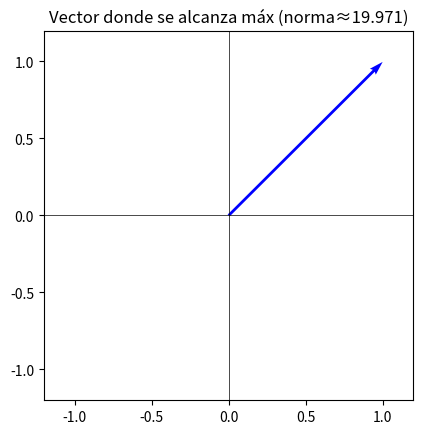

Write the Python code that produced this figure.
import matplotlib.pyplot as plt
import numpy as np
import pandas as pd


def norma(x, p):
    res = 0
    
    if p == 'inf':
        for xi in x:
            res = max(res, abs(xi))
        return res
    
    for xi in x:
        res += abs(xi ** p)
    res = res ** (1/p)
    
    return res

def normaliza(X, p):
    res = []    
    
    for x in X:
        vector_nuevo = []
        norma_vector = norma(x, p)
        for xi in x:
            vector_nuevo.append(xi / norma_vector)
        res.append(vector_nuevo)    
    return res

def normaMatMC(A,q,p,Np):
    n = A.shape[1]
    
    max_valor = - np.inf
    max_vector = []
    
    for _ in range(Np):
        
        vector = np.random.rand(n)
        
        vector = vector / norma(vector, p)
        
        Ax = A @ vector
        
        valor = norma(Ax, q)
        
        if valor > max_valor:
            max_valor = valor
            max_vector = vector
            
    return max_valor, max_vector

def normaExacta(A, p=[1, 'inf']):
    
    if p == 1:
        return np.max(np.sum(np.abs(A), axis = 0))        

    if p == 'inf':
        return np.max(np.sum(np.abs(A), axis = 1))
    
    else: 
        return None


"""
#GRAFICAMOS EJERCICIO 1
ps = [1, 2, 5, 10, 100, 200]

theta = np.linspace(0, 2*np.pi, 1000)

plt.figure(figsize=(6,6))

for p in ps:
    puntos = [normaliza([[np.cos(t), np.sin(t)]], p)[0] for t in theta]
    xs, ys = zip(*puntos)
    plt.plot(xs, ys, label=f"p={p}")

# Para infinito
puntos_inf = [normaliza([[np.cos(t), np.sin(t)]], 'inf')[0] for t in theta]
xs, ys = zip(*puntos_inf)
plt.plot(xs, ys, label="p=∞", linestyle="--")


plt.gca().set_aspect("equal")
plt.legend()
plt.title("Esferas unitarias en R² según distintas normas p")
plt.show()
"""
I = np.identity(2)
Av = np.array([[0, -1], [1, 0]])
Avi = np.array([[1, 0], [0, 0]])
Avii = np.array([[1, 0], [0, 0]])
Aviii = np.array([[10, 10], [0, 0]])

valor, vector = normaMatMC(Aviii, 2, "inf", 100)

print("Norma estimada:", valor)
print("Vector asociado:", vector)

plt.figure()
plt.axhline(0, color="black", linewidth=0.5)
plt.axvline(0, color="black", linewidth=0.5)

# dibuja el vector como flecha desde (0,0)
plt.quiver(0, 0, vector[0], vector[1], angles="xy", scale_units="xy", scale=1, color="blue")

plt.xlim(-1.2, 1.2)
plt.ylim(-1.2, 1.2)
plt.gca().set_aspect("equal")
plt.title(f"Vector donde se alcanza máx (norma≈{valor:.3f})")
plt.show()


# Tests normaExacta

assert(np.allclose(normaExacta(np.array([[1,-1],[-1,-1]]),1),2))
assert(np.allclose(normaExacta(np.array([[1,-2],[-3,-4]]),1),6))
assert(np.allclose(normaExacta(np.array([[1,-2],[-3,-4]]),'inf'),7))
assert(normaExacta(np.array([[1,-2],[-3,-4]]),2) is None)
assert(normaExacta(np.random.random((10,10)),1)<=10)
assert(normaExacta(np.random.random((4,4)),'inf')<=4)

print("Funciono")
